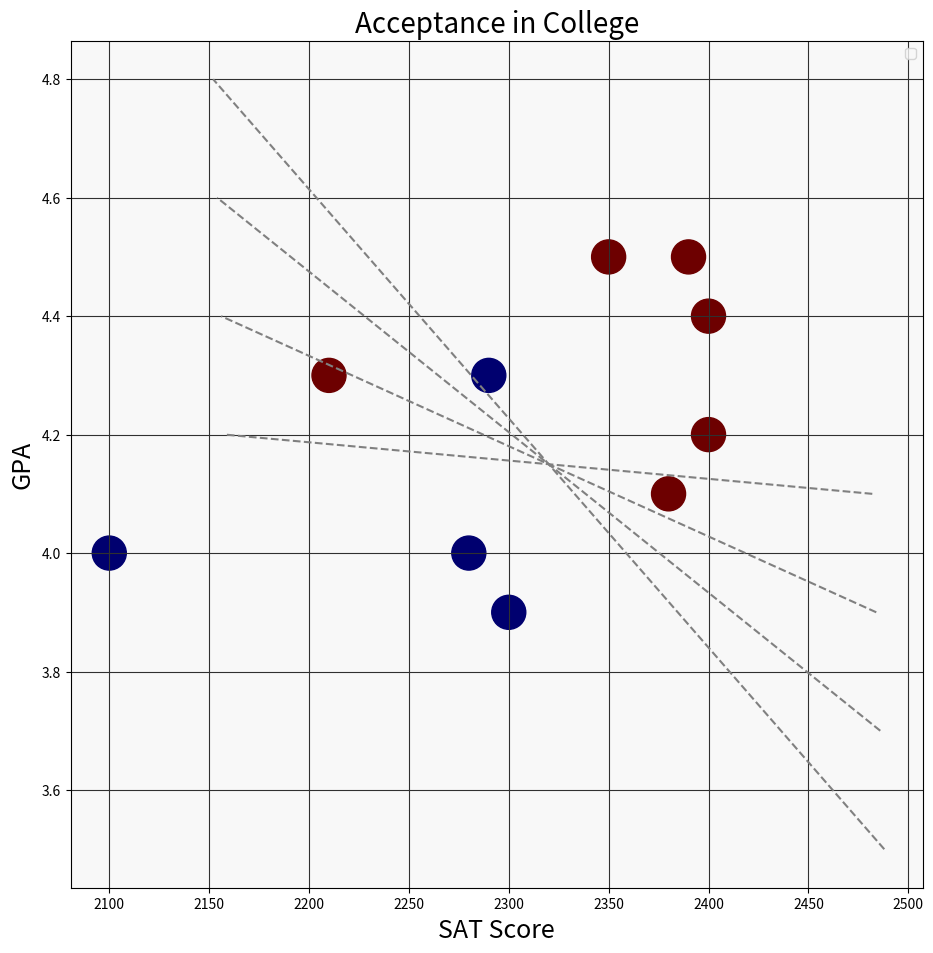

Generate this figure with matplotlib:
import matplotlib.pyplot as plt
import matplotlib as mpl
import numpy as np

mpl.rcParams['axes.facecolor'] = '#f8f8f8'
mpl.rcParams['grid.color'] = '#303030'
mpl.rcParams['lines.linestyle'] = '--'
x = [2400, 2350, 2400, 2290, 2100, 2380, 2300, 2280, 2210, 2390]
y = [4.4, 4.5, 4.2, 4.3, 4.0, 4.1, 3.9, 4.0, 4.3, 4.5]

a = '#6D0000'
r = '#00006F'
z = [a, a, a, r, r, a, r, r, a, a]
plt.figure(figsize=(11, 11))
plt.scatter(x, y, c=z, s=600)
for i in range(1, 5):
    X_plot = np.linspace(2490-i*2, 2150+i*2, 20)
    Y_plot = np.linspace(3.3 + i*0.2, 5-0.2*i, 20)
    plt.plot(X_plot, Y_plot, c='gray')
plt.grid(True)
plt.xlabel('SAT Score', fontsize=18)
plt.ylabel('GPA', fontsize=18)
plt.title('Acceptance in College', fontsize=20)
plt.legend()
plt.show()
